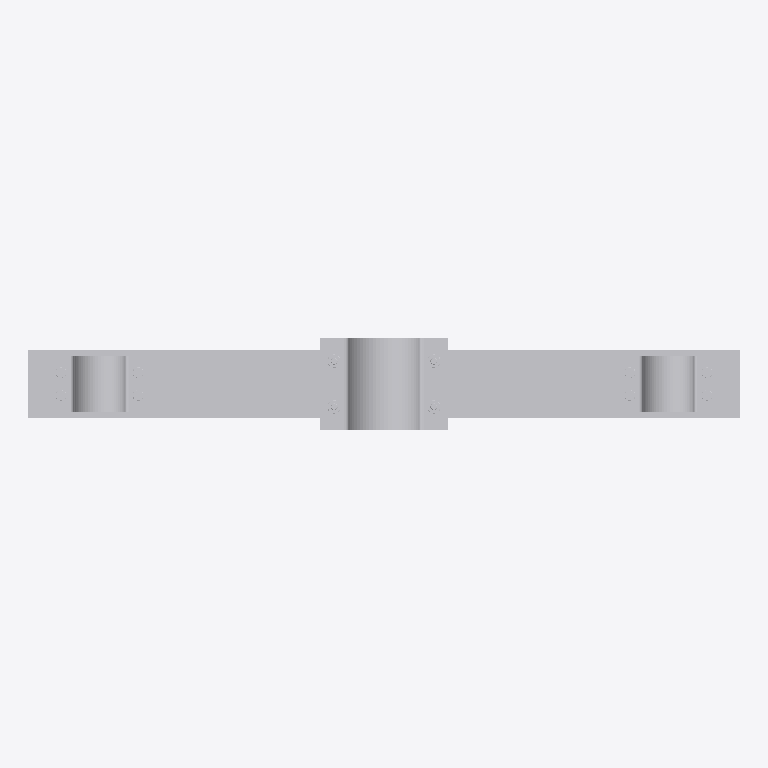
Plan cut of the same IFC building model at storey 'Default Storey' (level 0.00 m, cut at 1.40 m), seen from above with north up, elements coloured by IFC class (only those large enough to see are counted): 20 other elements (light grey). No cut surface shows.
Extent 1.2 m × 0.2 m × 0.2 m (x, y, z). Storeys (1): Default Storey at 0.00 m. Elements (55): 55 IfcBuildingElementProxy.

HEADER;
FILE_DESCRIPTION(('IFC4'),'2;1');
FILE_NAME('INWIT-BM26-000.IFC','2023-07-14T12:39:45',(''),(''),'SwIFC','SolidWorks 2021','');
FILE_SCHEMA(('IFC4'));
ENDSEC;
DATA;
#1=IFCPROJECT('2e8KkgQzv2zhRZHe20K16n',#2,'Default Project','','','','',(#8),#15);
#19=IFCSITE('2_q4D8bgv77eMnUoPEj64B',#2,'Default Site','','',#20,$,'',.ELEMENT.,(0,0,0,0),(0,0,0,0),0.0,'',$);
#22=IFCBUILDING('2LMPabLV94EhSQy6zbwkaL',#2,'Default Building','','',#23,$,'',.ELEMENT.,$,$,$);
#25=IFCBUILDINGSTOREY('1k2AwsahrB_g6We7NAeGMR',#2,'Default Storey','','',#26,$,'',.ELEMENT.,0.0);
#35=IFCBUILDINGELEMENTPROXY('2cCtkOidnDHxGZAxzrslrS',#2,'INWIT-BM-25_Varsaylan(Makinelenmi Olarak)','','INWIT-BM-25_Varsaylan(Makinelenmi Olarak)',#37,#36,'CB7D99B9-3A33-4E20-87-CF-A6AD314B5B1D',.ELEMENT.);
#17326=IFCBUILDINGELEMENTPROXY('2a4nb04q1678JSp919kvM2',#2,'INWIT-BM27-1','','INWIT-BM27-1',#17328,#17327,'F68C6D6E-1450-4716-84-B3-578AC9DAFCEB',.ELEMENT.);
#21332=IFCBUILDINGELEMENTPROXY('3UXM47puTF5xiSJs4FLFFx',#2,'INWIT-BM-28','','INWIT-BM-28',#21334,#21333,'A3E331D5-AB75-4767-92-DD-2D97BCBD228C',.ELEMENT.);
#25986=IFCBUILDINGELEMENTPROXY('2CZrri2Q567x1WnkuSNQE$',#2,'INWIT-BM-28','','INWIT-BM-28',#25988,#25987,'7A6CBF47-F4EF-41D9-81-64-BA4029E5B5A5',.ELEMENT.);
#36262=IFCBUILDINGELEMENTPROXY('0lqUt3kRH47fK5sbnqvf93',#2,'N12DIN934Q5_Hexagon Nut DIN 6915 - M12 - N','','N12DIN934Q5_Hexagon Nut DIN 6915 - M12 - N',#36264,#36263,'E43621B1-B8AD-46EE-88-61-388EC4210932',.ELEMENT.);
#45588=IFCBUILDINGELEMENTPROXY('0GnS8Jsdj3rfCrrxh_huNk',#2,'N12DIN934Q5_Hexagon Nut DIN 6915 - M12 - N','','N12DIN934Q5_Hexagon Nut DIN 6915 - M12 - N',#45590,#45589,'C489C2D8-9781-49AA-B3-E4-788D95CB07BA',.ELEMENT.);
#45578=IFCBUILDINGELEMENTPROXY('03$_VQ4dT8RvwtdjnRODoG',#2,'N12DIN934Q5_Hexagon Nut DIN 6915 - M12 - N','','N12DIN934Q5_Hexagon Nut DIN 6915 - M12 - N',#45580,#45579,'BFBD65B1-B2A7-4B82-8E-17-99AF48A3FCA8',.ELEMENT.);
#45628=IFCBUILDINGELEMENTPROXY('1Sb1tPx$1CiB7WnBfzg17Z',#2,'N12DIN934Q5_Hexagon Nut DIN 6915 - M12 - N','','N12DIN934Q5_Hexagon Nut DIN 6915 - M12 - N',#45630,#45629,'9D901AAF-5325-4A17-A5-AB-0AA52EF2156E',.ELEMENT.);
#49860=IFCBUILDINGELEMENTPROXY('2LqQdOrKXFSPdqkJMZCxBz',#2,'M12X40DIN933Q8.8_M12X80DIN7990Q55.8','','M12X40DIN933Q8.8_M12X80DIN7990Q55.8',#49862,#49861,'CC60D986-19C1-4BC2-BF-2B-8D8D0B1A2135',.ELEMENT.);
#49940=IFCBUILDINGELEMENTPROXY('15X107R5H33B1slcBJazIH',#2,'M12X40DIN933Q8.8_M12X80DIN7990Q55.8','','M12X40DIN933Q8.8_M12X80DIN7990Q55.8',#49942,#49941,'B5BB4E10-AAC0-44B4-AB-60-FEA796AE47E1',.ELEMENT.);
#50020=IFCBUILDINGELEMENTPROXY('38BGKnwFXEOhcWUuxEKHE5',#2,'M12X40DIN933Q8.8_M12X80DIN7990Q55.8','','M12X40DIN933Q8.8_M12X80DIN7990Q55.8',#50022,#50021,'91A73CBB-43C6-4B55-98-89-79D238E31DA1',.ELEMENT.);
#50100=IFCBUILDINGELEMENTPROXY('2kQOTbDdfFIPeTuhP7dRcN',#2,'M12X40DIN933Q8.8_M12X80DIN7990Q55.8','','M12X40DIN933Q8.8_M12X80DIN7990Q55.8',#50102,#50101,'F8EEBDA0-950E-4F22-9C-E9-CAE3E266D7D9',.ELEMENT.);
#45668=IFCBUILDINGELEMENTPROXY('2nxkZKLT14nfQus97Wg3hr',#2,'M12X40DIN933Q8.8_M12X80DIN7990Q55.8','','M12X40DIN933Q8.8_M12X80DIN7990Q55.8',#45670,#45669,'B04797FB-00FF-46EB-9C-4A-A468516FE90C',.ELEMENT.);
#49900=IFCBUILDINGELEMENTPROXY('1Nr4OBVVn63OAJ$nwJmRav',#2,'M12X40DIN933Q8.8_M12X80DIN7990Q55.8','','M12X40DIN933Q8.8_M12X80DIN7990Q55.8',#49902,#49901,'240D2FA7-4C3E-4B2D-BB-3B-9B6641D02D53',.ELEMENT.);
#49980=IFCBUILDINGELEMENTPROXY('2VEHrIFM5F$eQB4AiY9edi',#2,'M12X40DIN933Q8.8_M12X80DIN7990Q55.8','','M12X40DIN933Q8.8_M12X80DIN7990Q55.8',#49982,#49981,'22EB1D52-504E-4C74-82-F2-8373F33B1C52',.ELEMENT.);
#50060=IFCBUILDINGELEMENTPROXY('2WMThb3pvACwKlVPn7yYDo',#2,'M12X40DIN933Q8.8_M12X80DIN7990Q55.8','','M12X40DIN933Q8.8_M12X80DIN7990Q55.8',#50062,#50061,'3E4FAA8D-E12D-4284-B9-06-6D5FB193CA80',.ELEMENT.);
#25996=IFCBUILDINGELEMENTPROXY('1yY6yV94XDqhD1Q1$vPWYv',#2,'M12X60DIN933Q8.8_M12X80DIN7990Q55.8','','M12X60DIN933Q8.8_M12X80DIN7990Q55.8',#25998,#25997,'C8465541-4851-4EBB-90-0A-7269A6512D7B',.ELEMENT.);
#45548=IFCBUILDINGELEMENTPROXY('1k2WNJzIX4nfVNq87kdn7d',#2,'M12X60DIN933Q8.8_M12X80DIN7990Q55.8','','M12X60DIN933Q8.8_M12X80DIN7990Q55.8',#45550,#45549,'5B3666DC-478C-42A6-AA-1D-A3A05DEEBFDE',.ELEMENT.);
#45618=IFCBUILDINGELEMENTPROXY('1d63p6RP92M9oHOpvaubww',#2,'M12X60DIN933Q8.8_M12X80DIN7990Q55.8','','M12X60DIN933Q8.8_M12X80DIN7990Q55.8',#45620,#45619,'5C5DCD5C-A15A-47AC-AA-59-F76BD9838E74',.ELEMENT.);
#45658=IFCBUILDINGELEMENTPROXY('0bmVAX_yf1FQndprSsW4a7',#2,'M12X60DIN933Q8.8_M12X80DIN7990Q55.8','','M12X60DIN933Q8.8_M12X80DIN7990Q55.8',#45660,#45659,'D333B073-F5C5-4572-94-4F-8B1A66639030',.ELEMENT.);
ENDSEC;
